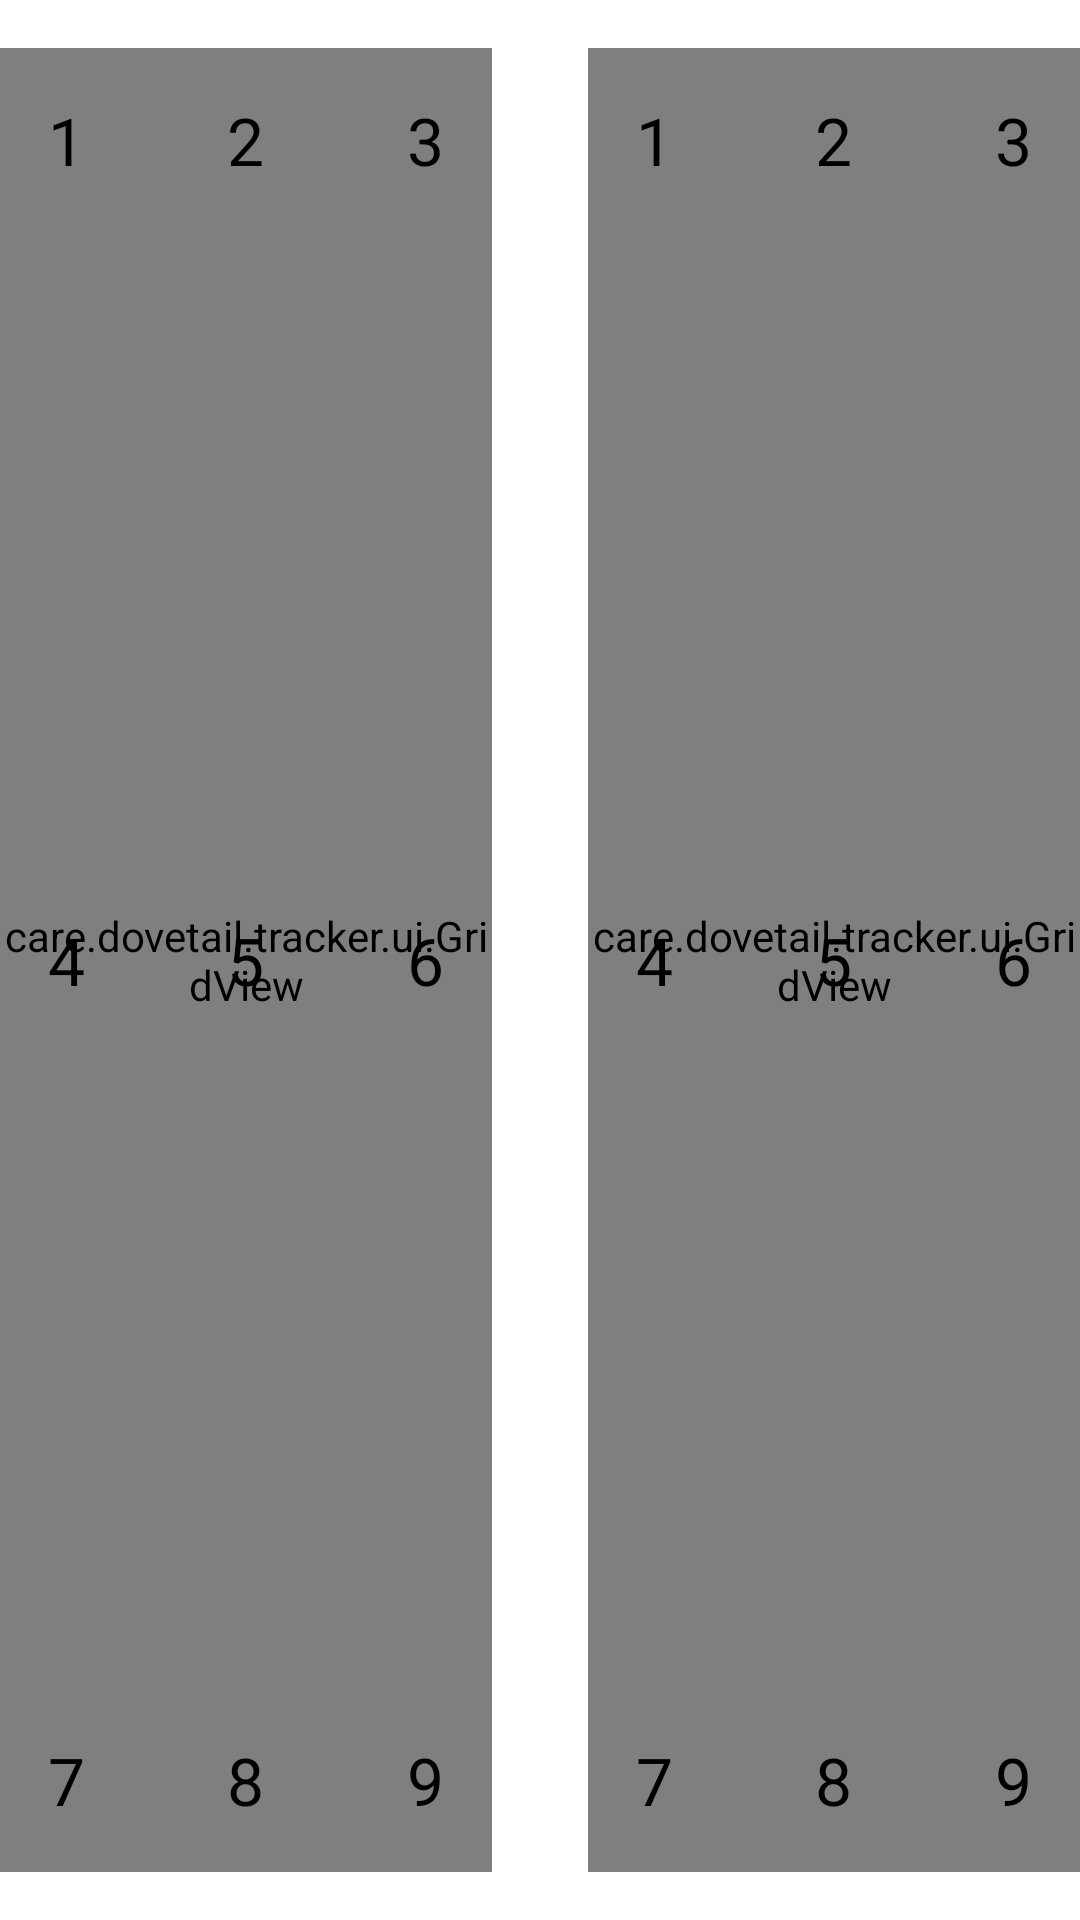

Produce the Android XML layout that renders to this screen, including the resource entries it uses.
<!-- AndroidManifest.xml: application theme AppTheme -->
<!-- res/layout/eye_tracking.xml -->
<?xml version="1.0" encoding="utf-8"?>
<LinearLayout
    xmlns:android="http://schemas.android.com/apk/res/android"
    xmlns:tools="http://schemas.android.com/tools"
    android:id="@+id/eye_tracking"
    android:layout_width="match_parent"
    android:layout_height="match_parent"
    android:paddingTop="@dimen/activity_vertical_margin"
    android:paddingBottom="@dimen/activity_vertical_margin"
    tools:showIn="@layout/activity_main">

    <FrameLayout
        android:id="@+id/leftTracking"
        android:layout_width="0dp"
        android:layout_height="match_parent"
        android:layout_weight="1"
        android:layout_marginRight="@dimen/activity_horizontal_margin">

        <ImageView
            android:layout_width="match_parent"
            android:layout_height="match_parent"
            android:src="@drawable/world1"
            android:scaleType="centerCrop"/>

        <care.dovetail.tracker.ui.GridView
            android:id="@+id/leftMoleGrid"
            android:layout_width="match_parent"
            android:layout_height="match_parent"/>

        <care.dovetail.tracker.ui.GridView
            android:id="@+id/leftGrid"
            android:layout_width="match_parent"
            android:layout_height="match_parent"/>

        <include layout="@layout/grid"/>

    </FrameLayout>

    <FrameLayout
        android:id="@+id/rightTracking"
        android:layout_width="0dp"
        android:layout_height="match_parent"
        android:layout_weight="1"
        android:layout_marginLeft="@dimen/activity_horizontal_margin">

        <ImageView
            android:layout_width="match_parent"
            android:layout_height="match_parent"
            android:src="@drawable/world1"
            android:scaleType="centerCrop"/>

        <care.dovetail.tracker.ui.GridView
            android:id="@+id/rightMoleGrid"
            android:layout_width="match_parent"
            android:layout_height="match_parent"/>

        <care.dovetail.tracker.ui.GridView
            android:id="@+id/rightGrid"
            android:layout_width="match_parent"
            android:layout_height="match_parent"/>

        <include layout="@layout/grid"/>

    </FrameLayout>

</LinearLayout>
<!-- res/layout/activity_main.xml (included above) -->
<FrameLayout xmlns:android="http://schemas.android.com/apk/res/android"
    xmlns:tools="http://schemas.android.com/tools"
    android:layout_width="match_parent"
    android:layout_height="match_parent"
    tools:context="care.dovetail.blinker.MainActivity" >

    <fragment
        android:name="care.dovetail.blinker.ChartFragment"
        android:id="@+id/chart"
        android:layout_width="match_parent"
        android:layout_height="match_parent" />

    <RelativeLayout
        android:id="@+id/widgets"
        android:layout_width="match_parent"
        android:layout_height="match_parent"
        android:paddingBottom="@dimen/activity_vertical_margin"
        android:paddingLeft="@dimen/activity_horizontal_margin"
        android:paddingRight="@dimen/activity_horizontal_margin"
        android:paddingTop="@dimen/activity_vertical_margin" >

        <TextView
            android:id="@+id/position"
            style="@style/IconTip"
            android:layout_width="wrap_content"
            android:layout_height="wrap_content"
            android:layout_alignParentTop="true"
            android:layout_alignParentStart="true"/>

        <TextView
            android:id="@+id/status"
            style="@style/IconTip"
            android:layout_width="wrap_content"
            android:layout_height="wrap_content"
            android:layout_alignParentRight="true"
            android:layout_alignParentTop="true"
            android:text="@string/connecting" />

        <ProgressBar
            android:id="@+id/progress"
            style="?android:attr/progressBarStyleLarge"
            android:layout_width="wrap_content"
            android:layout_height="wrap_content"
            android:layout_alignParentRight="true"
            android:layout_below="@+id/status" />

        <ToggleButton
            android:id="@+id/pause"
            android:layout_width="wrap_content"
            android:layout_height="wrap_content"
            android:layout_alignParentBottom="true"
            android:layout_alignParentRight="true"
            android:textOff="@string/action_pause"
            android:textOn="@string/action_resume" />

        <ToggleButton
            android:id="@+id/filter"
            android:layout_width="wrap_content"
            android:layout_height="wrap_content"
            android:layout_alignParentBottom="true"
            android:layout_toLeftOf="@+id/pause"
            android:textOff="@string/filter"
            android:textOn="@string/filter" />

    </RelativeLayout>

</FrameLayout>
<!-- res/layout/grid.xml (included above) -->
<?xml version="1.0" encoding="utf-8"?>
<RelativeLayout
    xmlns:android="http://schemas.android.com/apk/res/android"
    android:layout_width="match_parent"
    android:layout_height="match_parent"
    android:padding="@dimen/activity_horizontal_margin">

    <TextView
        android:text="1"
        android:layout_width="wrap_content"
        android:layout_height="wrap_content"
        android:layout_alignParentTop="true"
        android:layout_alignParentStart="true"
        android:textAppearance="@android:style/TextAppearance.DeviceDefault.Large"/>

    <TextView
        android:text="2"
        android:layout_width="wrap_content"
        android:layout_height="wrap_content"
        android:layout_alignParentTop="true"
        android:layout_centerHorizontal="true"
        android:textAppearance="@android:style/TextAppearance.DeviceDefault.Large"/>
    <TextView
        android:text="3"
        android:layout_width="wrap_content"
        android:layout_height="wrap_content"
        android:layout_alignParentTop="true"
        android:layout_alignParentEnd="true"
        android:textAppearance="@android:style/TextAppearance.DeviceDefault.Large"/>

    <TextView
        android:text="4"
        android:layout_width="wrap_content"
        android:layout_height="wrap_content"
        android:layout_centerVertical="true"
        android:layout_alignParentStart="true"
        android:textAppearance="@android:style/TextAppearance.DeviceDefault.Large"/>

    <TextView
        android:text="5"
        android:layout_width="wrap_content"
        android:layout_height="wrap_content"
        android:layout_centerInParent="true"
        android:textAppearance="@android:style/TextAppearance.DeviceDefault.Large"/>

    <TextView
        android:text="6"
        android:layout_width="wrap_content"
        android:layout_height="wrap_content"
        android:layout_centerVertical="true"
        android:layout_alignParentEnd="true"
        android:textAppearance="@android:style/TextAppearance.DeviceDefault.Large"/>

    <TextView
        android:text="7"
        android:layout_width="wrap_content"
        android:layout_height="wrap_content"
        android:layout_alignParentBottom="true"
        android:layout_alignParentStart="true"
        android:textAppearance="@android:style/TextAppearance.DeviceDefault.Large"/>

    <TextView
        android:text="8"
        android:layout_width="wrap_content"
        android:layout_height="wrap_content"
        android:layout_alignParentBottom="true"
        android:layout_centerHorizontal="true"
        android:textAppearance="@android:style/TextAppearance.DeviceDefault.Large"/>

    <TextView
        android:text="9"
        android:layout_width="wrap_content"
        android:layout_height="wrap_content"
        android:layout_alignParentBottom="true"
        android:layout_alignParentEnd="true"
        android:textAppearance="@android:style/TextAppearance.DeviceDefault.Large"/>

</RelativeLayout>
<!-- resources referenced by this layout -->
<resources>
  <dimen name="activity_horizontal_margin">16dp</dimen>
  <dimen name="activity_vertical_margin">16dp</dimen>
  <!-- drawable world1: jpg bitmap (drawable-xhdpi, 889321 bytes) -->
  <style name="IconTip">
          <item name="android:textColor">@color/secondary_text_gray</item>
          <item name="android:textAppearance">?android:attr/textAppearanceSmall</item>
      </style>
  <style name="AppTheme" parent="AppBaseTheme">
          
      </style>
  <color name="secondary_text_gray">#9E9E9E</color>
  <style name="AppBaseTheme" parent="android:Theme.Holo.Light.NoActionBar">
          
      </style>
</resources>
